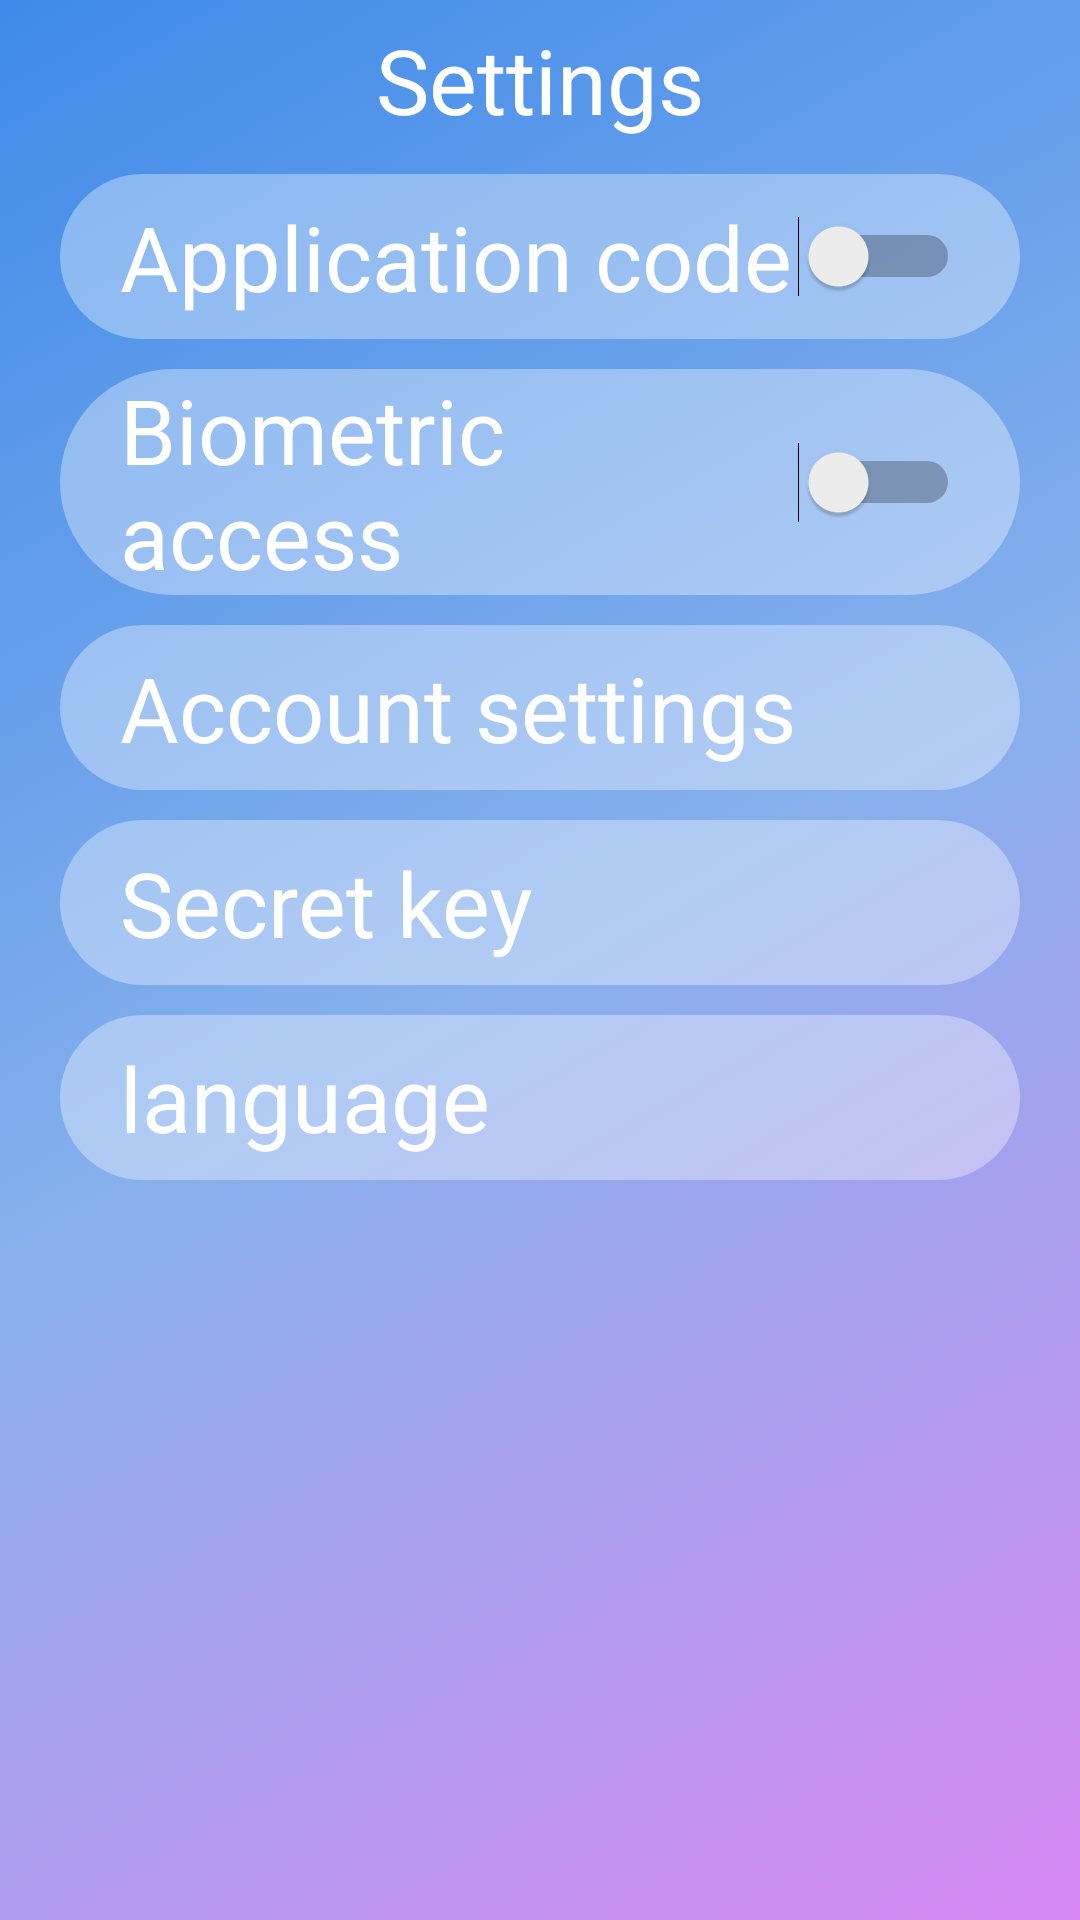

This screen was rendered from an Android layout file. Write that file and the resources it references.
<!-- AndroidManifest.xml: application theme Theme.KeyLib -->
<!-- res/layout/activity_settings.xml -->
<?xml version="1.0" encoding="utf-8"?>
<androidx.constraintlayout.widget.ConstraintLayout xmlns:android="http://schemas.android.com/apk/res/android"
    xmlns:app="http://schemas.android.com/apk/res-auto"
    xmlns:tools="http://schemas.android.com/tools"
    android:layout_width="match_parent"
    android:layout_height="match_parent"
    android:background="@drawable/activity_background_theme"
    tools:context=".screens.Settings">

    <TextView
        android:layout_width="wrap_content"
        android:layout_height="wrap_content"
        android:text="@string/settings"
        android:textColor="@color/white"
        android:textSize="30sp"
        app:layout_constraintBottom_toTopOf="@+id/linearLayout"
        app:layout_constraintEnd_toEndOf="parent"
        app:layout_constraintStart_toStartOf="parent"
        app:layout_constraintTop_toTopOf="parent"
        tools:ignore="MissingConstraints" />

    <LinearLayout
        android:id="@+id/linearLayout"
        android:layout_width="match_parent"
        android:layout_height="wrap_content"
        android:orientation="vertical"
        app:layout_constraintBottom_toBottomOf="parent"
        app:layout_constraintEnd_toEndOf="parent"
        app:layout_constraintHorizontal_bias="1.0"
        app:layout_constraintStart_toStartOf="parent"
        app:layout_constraintTop_toTopOf="parent"
        app:layout_constraintVertical_bias="0.18"
        tools:ignore="MissingConstraints">

        <Switch
            android:id="@+id/appPassword"
            android:layout_width="match_parent"
            android:layout_height="wrap_content"
            android:layout_marginHorizontal="20dp"
            android:layout_marginVertical="5dp"
            android:background="@drawable/items_background"
            android:gravity="center_vertical"
            android:paddingHorizontal="20dp"
            android:text="@string/application_code"
            android:textColor="@color/white"
            android:textSize="30sp"
            tools:ignore="MissingConstraints,UseSwitchCompatOrMaterialXml" />

        <Switch
            android:id="@+id/biometrical_switch"
            android:layout_width="match_parent"
            android:layout_height="wrap_content"
            android:layout_marginHorizontal="20dp"
            android:layout_marginVertical="5dp"
            android:background="@drawable/items_background"
            android:gravity="center_vertical"
            android:paddingHorizontal="20dp"
            android:text="@string/biometric_access"
            android:textColor="@color/white"
            android:textSize="30sp"
            tools:ignore="MissingConstraints,UseSwitchCompatOrMaterialXml" />

        <TextView
            android:id="@+id/account_settings"
            android:layout_width="match_parent"
            android:layout_height="wrap_content"
            android:layout_marginHorizontal="20dp"
            android:layout_marginVertical="5dp"
            android:background="@drawable/items_background"
            android:gravity="center_vertical"
            android:paddingHorizontal="20dp"
            android:text="@string/account_settings"
            android:textColor="@color/white"
            android:textSize="30sp"
            tools:ignore="MissingConstraints" />

        <TextView
            android:id="@+id/secret_key"
            android:layout_width="match_parent"
            android:layout_height="wrap_content"
            android:layout_marginHorizontal="20dp"
            android:layout_marginVertical="5dp"
            android:background="@drawable/items_background"
            android:gravity="center_vertical"
            android:paddingHorizontal="20dp"
            android:text="@string/secret_key"
            android:textColor="@color/white"
            android:textSize="30sp"
            tools:ignore="MissingConstraints" />

        <TextView
            android:id="@+id/lang_btn"
            android:layout_width="match_parent"
            android:layout_height="wrap_content"
            android:layout_marginHorizontal="20dp"
            android:layout_marginVertical="5dp"
            android:background="@drawable/items_background"
            android:gravity="center_vertical"
            android:paddingHorizontal="20dp"
            android:text="@string/language"
            android:textColor="@color/white"
            android:textSize="30sp"
            tools:ignore="MissingConstraints" />

    </LinearLayout>

</androidx.constraintlayout.widget.ConstraintLayout>
<!-- resources referenced by this layout -->
<resources>
  <color name="white">#FFFFFFFF</color>
  <!-- drawable activity_background_theme (drawable) -->
  <?xml version="1.0" encoding="UTF-8"?>
  <selector xmlns:android="http://schemas.android.com/apk/res/android">
  <item>
  <shape>
  
      <gradient
          android:startColor = "#D687F1"
          android:endColor="#3F8BE9"
          android:centerColor="#87B0ED"
          android:angle="135"/>
  
  </shape>
  </item>
  </selector>
  <!-- drawable items_background (drawable) -->
  <?xml version="1.0" encoding="utf-8"?>
  <selector xmlns:android="http://schemas.android.com/apk/res/android">
      <item>
          <shape android:shape="rectangle">
              <corners android:radius="50dp"/>
              <size  android:height="55dp"/>
              <solid android:color="@color/item_background_color"/>
  
          </shape>
      </item>
  
  </selector>
  <string name="account_settings">Account settings</string>
  <string name="application_code">Application code</string>
  <string name="biometric_access">Biometric access</string>
  <string name="language">language</string>
  <string name="secret_key">Secret key</string>
  <string name="settings">Settings</string>
  <style name="Theme.KeyLib" parent="Theme.MaterialComponents.DayNight.NoActionBar">
          
          <item name="colorPrimary">@color/purple_500</item>
          <item name="colorPrimaryVariant">@color/purple_700</item>
          <item name="colorOnPrimary">@color/white</item>
          
          <item name="colorSecondary">@color/teal_200</item>
          <item name="colorSecondaryVariant">@color/teal_700</item>
          <item name="colorOnSecondary">@color/black</item>
          
          <item name="android:statusBarColor" tools:targetApi="l">?attr/colorPrimaryVariant</item>
          
      </style>
  <color name="item_background_color">#59ffffff</color>
  <color name="purple_500">#FF6200EE</color>
  <color name="purple_700">#FF3700B3</color>
  <color name="teal_200">#FF03DAC5</color>
  <color name="teal_700">#FF018786</color>
  <color name="black">#FF000000</color>
</resources>
